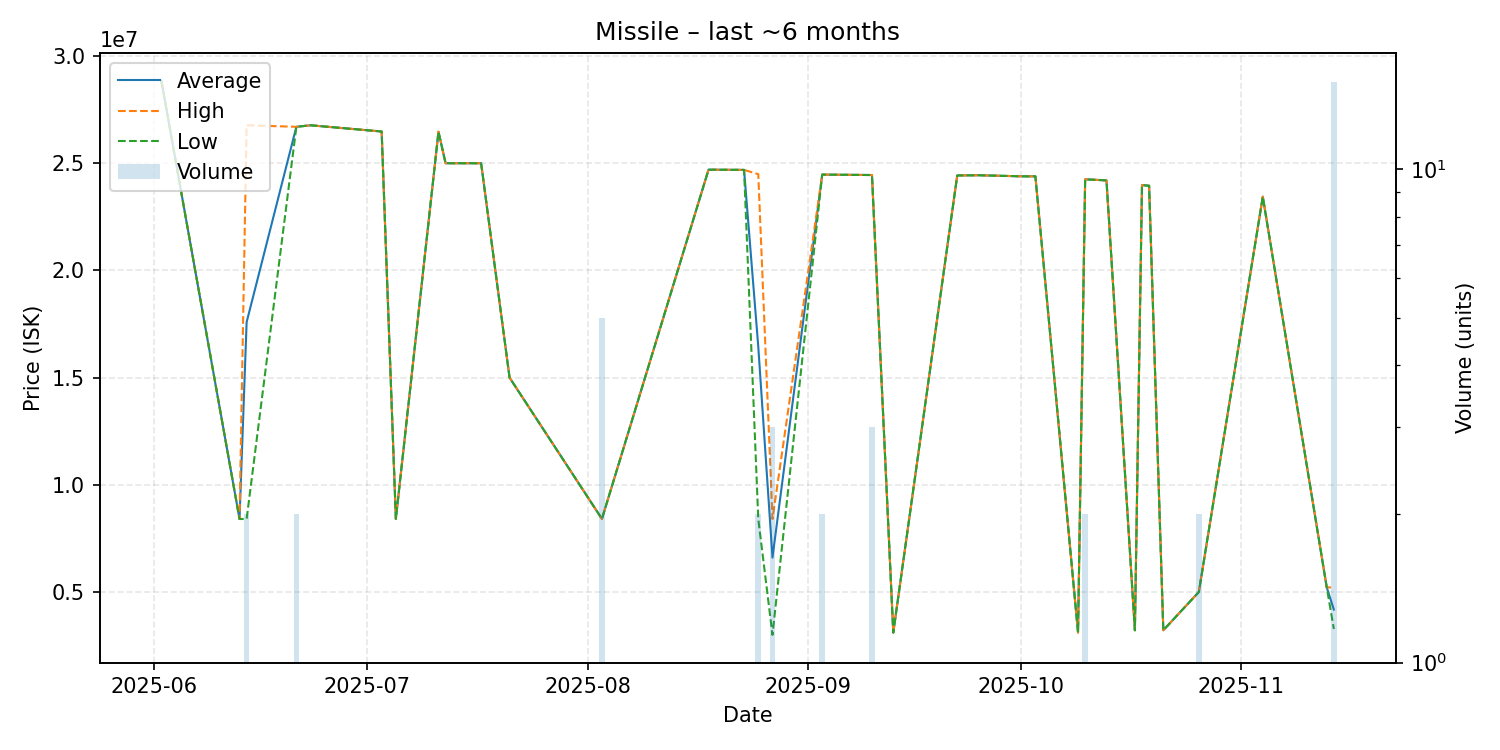

The table this chart was drawn from, first rows:
date, average, highest, lowest, order_count, volume
2025-06-02, 28850000, 28850000, 28850000, 1, 1
2025-06-13, 8405000, 8405000, 8405000, 1, 1
2025-06-14, 17588000, 26770000, 8406000, 2, 2
2025-06-21, 26700000, 26700000, 26700000, 2, 2
2025-06-23, 26770000, 26770000, 26770000, 1, 1
2025-07-03, 26480000, 26480000, 26480000, 1, 1
2025-07-05, 8410000, 8410000, 8410000, 1, 1
2025-07-11, 26470000, 26470000, 26470000, 1, 1
2025-07-12, 25000000, 25000000, 25000000, 1, 1
2025-07-17, 25000000, 25000000, 25000000, 1, 1
2025-07-21, 15000000, 15000000, 15000000, 1, 1
2025-08-03, 8410400, 8411000, 8410000, 2, 5
2025-08-18, 24700000, 24700000, 24700000, 1, 1
2025-08-23, 24690000, 24690000, 24690000, 1, 1
2025-08-25, 16448500, 24490000, 8407000, 2, 2
2025-08-27, 6604667, 8407000, 3000000, 2, 3
2025-09-03, 24470000, 24470000, 24470000, 2, 2
2025-09-10, 24450000, 24450000, 24450000, 1, 3
2025-09-13, 3106000, 3106000, 3106000, 1, 1
2025-09-22, 24430000, 24430000, 24430000, 1, 1
2025-09-25, 24440000, 24440000, 24440000, 1, 1
2025-10-01, 24390000, 24390000, 24390000, 1, 1
2025-10-03, 24390000, 24390000, 24390000, 1, 1
2025-10-09, 3111000, 3111000, 3111000, 1, 1
2025-10-10, 24250000, 24250000, 24250000, 2, 2
2025-10-13, 24200000, 24200000, 24200000, 1, 1
2025-10-17, 3214000, 3214000, 3214000, 1, 1
2025-10-18, 23980000, 23980000, 23980000, 1, 1
2025-10-19, 23950000, 23950000, 23950000, 1, 1
2025-10-21, 3215000, 3215000, 3215000, 1, 1
2025-10-26, 5000500, 5001000, 5000000, 2, 2
2025-11-04, 23440000, 23440000, 23440000, 1, 1
2025-11-13, 5215000, 5215000, 5215000, 1, 1
2025-11-14, 4179667, 5215000, 3274000, 4, 15
